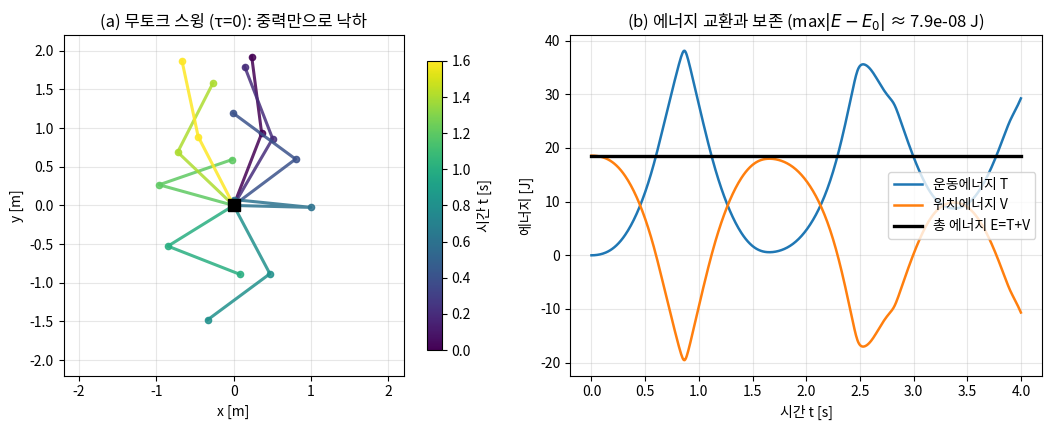

Write the Python code that produced this figure. (Note: this script raises an exception after producing the figure.)
# Lec R10 그림 생성 스크립트
# 실행: python3 gen_figs.py  (numpy/scipy/matplotlib 필요)
import matplotlib
matplotlib.use('Agg')
import matplotlib.pyplot as plt
import numpy as np
from scipy.integrate import solve_ivp

plt.rcParams.update({'font.family': 'Noto Sans CJK JP', 'axes.unicode_minus': False})

# ---------- 2링크 파라미터 (본문 Worked Example과 동일: 균일 막대 2개) ----------
m1, m2 = 1.0, 1.0
l1, l2 = 1.0, 1.0
lc1, lc2 = 0.5, 0.5
I1, I2 = m1*l1**2/12, m2*l2**2/12
grav = 9.81

def M_mat(q):
    c2 = np.cos(q[1])
    M11 = I1 + I2 + m1*lc1**2 + m2*(l1**2 + lc2**2 + 2*l1*lc2*c2)
    M12 = I2 + m2*(lc2**2 + l1*lc2*c2)
    M22 = I2 + m2*lc2**2
    return np.array([[M11, M12], [M12, M22]])

def C_mat(q, qd):
    h = m2*l1*lc2*np.sin(q[1])
    return np.array([[-h*qd[1], -h*(qd[0]+qd[1])],
                     [ h*qd[0], 0.0]])

def g_vec(q):
    c1, c12 = np.cos(q[0]), np.cos(q[0]+q[1])
    return grav*np.array([(m1*lc1 + m2*l1)*c1 + m2*lc2*c12,
                          m2*lc2*c12])

def V_pot(q1v, q2v):
    return grav*(m1*lc1*np.sin(q1v) + m2*(l1*np.sin(q1v) + lc2*np.sin(q1v+q2v)))

def kinetic(q, qd):
    return 0.5*qd @ M_mat(q) @ qd

def rhs(t, s):
    q, qd = s[:2], s[2:]
    qdd = np.linalg.solve(M_mat(q), -C_mat(q, qd) @ qd - g_vec(q))
    return np.concatenate([qd, qdd])

# ---------- 그림 1: 무토크 스윙 스냅샷 + 에너지 시계열 ----------
q0 = np.array([1.2, 0.5]); s0 = np.concatenate([q0, np.zeros(2)])
T_end = 4.0
sol = solve_ivp(rhs, [0, T_end], s0, rtol=1e-10, atol=1e-12, dense_output=True)
ts = np.linspace(0, T_end, 600)
S = sol.sol(ts)

fig, (ax1, ax2) = plt.subplots(1, 2, figsize=(11, 4.4))

snap_ts = np.linspace(0, 1.6, 9)
cmap = plt.cm.viridis
for i, tt in enumerate(snap_ts):
    q = sol.sol(tt)[:2]
    x1, y1 = l1*np.cos(q[0]), l1*np.sin(q[0])
    x2, y2 = x1 + l2*np.cos(q[0]+q[1]), y1 + l2*np.sin(q[0]+q[1])
    c = cmap(i/(len(snap_ts)-1))
    ax1.plot([0, x1, x2], [0, y1, y2], 'o-', color=c, lw=2.2,
             ms=4.5, alpha=0.85, zorder=3)
ax1.plot(0, 0, 'ks', ms=9, zorder=4)
sm = plt.cm.ScalarMappable(cmap=cmap,
                           norm=plt.Normalize(0, snap_ts[-1]))
fig.colorbar(sm, ax=ax1, label='시간 t [s]', shrink=0.85)
ax1.set_xlim(-2.2, 2.2); ax1.set_ylim(-2.2, 2.2); ax1.set_aspect('equal')
ax1.set_title('(a) 무토크 스윙 (τ=0): 중력만으로 낙하')
ax1.set_xlabel('x [m]'); ax1.set_ylabel('y [m]')
ax1.grid(alpha=0.3)

Ts = np.array([kinetic(s[:2], s[2:]) for s in S.T])
Vs = np.array([V_pot(s[0], s[1]) for s in S.T])
E0 = Ts[0] + Vs[0]
ax2.plot(ts, Ts, label='운동에너지 T', lw=1.8)
ax2.plot(ts, Vs, label='위치에너지 V', lw=1.8)
ax2.plot(ts, Ts+Vs, 'k-', label='총 에너지 E=T+V', lw=2.4)
ax2.set_title(f'(b) 에너지 교환과 보존 (max$|E-E_0|$ ≈ {np.abs(Ts+Vs-E0).max():.1e} J)')
ax2.set_xlabel('시간 t [s]'); ax2.set_ylabel('에너지 [J]')
ax2.legend(loc='center right'); ax2.grid(alpha=0.3)

fig.tight_layout()
fig.savefig(__file__.replace('gen_figs.py', 'fig1_swing_energy.png'), dpi=140)
plt.close(fig)

# ---------- 그림 2: M(q) 성분과 조건수 — 자세 의존 메트릭 ----------
q2s = np.linspace(-np.pi, np.pi, 400)
M11s, M12s, M22s, conds = [], [], [], []
for q2v in q2s:
    Mv = M_mat(np.array([0.0, q2v]))
    M11s.append(Mv[0, 0]); M12s.append(Mv[0, 1]); M22s.append(Mv[1, 1])
    conds.append(np.linalg.cond(Mv))

fig, (ax1, ax2) = plt.subplots(1, 2, figsize=(11, 4.2))
ax1.plot(q2s, M11s, label='$M_{11}$ (관절1이 느끼는 관성)', lw=2)
ax1.plot(q2s, M12s, label='$M_{12}=M_{21}$ (관성 결합)', lw=2)
ax1.plot(q2s, M22s, label='$M_{22}$ (상수!)', lw=2)
ax1.axvline(0, color='gray', ls=':', lw=1)
ax1.annotate('팔을 편 자세\n(관성 최대)', xy=(0, M11s[200]),
             xytext=(0.6, 2.35), fontsize=9,
             arrowprops=dict(arrowstyle='->', color='gray'))
ax1.set_xlabel('$q_2$ [rad]'); ax1.set_ylabel('성분 값 [kg·m²]')
ax1.set_title('(a) 질량행렬 성분 — $q_2$에만 의존')
ax1.legend(fontsize=9); ax1.grid(alpha=0.3)

ax2.plot(q2s, conds, 'C3', lw=2)
ax2.axvline(0, color='gray', ls=':', lw=1)
ax2.scatter([0, np.pi/2], [conds[200], np.linalg.cond(M_mat(np.array([0, np.pi/2])))],
            color='k', zorder=3, s=25)
ax2.annotate(f'$q_2$=0: cond ≈ {conds[200]:.1f}', xy=(0, conds[200]),
             xytext=(0.35, conds[200]*0.9), fontsize=9)
cpi2 = np.linalg.cond(M_mat(np.array([0, np.pi/2])))
ax2.annotate(f'$q_2$=π/2: cond ≈ {cpi2:.1f}', xy=(np.pi/2, cpi2),
             xytext=(1.15, 12), fontsize=9)
ax2.set_xlabel('$q_2$ [rad]'); ax2.set_ylabel('cond(M)')
ax2.set_title(f'(b) 조건수 — 자세에 따라 {conds[200]/min(conds):.0f}배까지 변한다')
ax2.grid(alpha=0.3)

fig.tight_layout()
fig.savefig(__file__.replace('gen_figs.py', 'fig2_mass_matrix.png'), dpi=140)
plt.close(fig)

# ---------- 그림 3: 중력 포텐셜 지형과 중력 토크 벡터장 ----------
n = 120
q1g, q2g = np.meshgrid(np.linspace(-np.pi, np.pi, n), np.linspace(-np.pi, np.pi, n))
Vg = V_pot(q1g, q2g)

fig, ax = plt.subplots(figsize=(6.4, 5.2))
pc = ax.pcolormesh(q1g, q2g, Vg, cmap='RdBu_r', shading='auto')
fig.colorbar(pc, ax=ax, label='포텐셜 V(q) [J]')
cs = ax.contour(q1g, q2g, Vg, levels=10, colors='k', linewidths=0.4, alpha=0.5)

nq = 14
q1a, q2a = np.meshgrid(np.linspace(-np.pi, np.pi, nq), np.linspace(-np.pi, np.pi, nq))
U = np.zeros_like(q1a); W = np.zeros_like(q2a)
for i in range(nq):
    for j in range(nq):
        gv = g_vec(np.array([q1a[i, j], q2a[i, j]]))
        U[i, j], W[i, j] = -gv[0], -gv[1]      # −g = −∇V : 내리막 방향
ax.quiver(q1a, q2a, U, W, color='k', alpha=0.75, width=0.0035)
ax.plot(-np.pi/2, 0, 'w*', ms=16, mec='k')
ax.annotate('팔이 아래로 늘어진 안정점\n($q_1$=−π/2, $q_2$=0)', xy=(-np.pi/2, 0),
            xytext=(-2.9, -2.6), fontsize=9, color='k',
            arrowprops=dict(arrowstyle='->'))
ax.set_xlabel('$q_1$ [rad]'); ax.set_ylabel('$q_2$ [rad]')
ax.set_title('중력 지형: V(q) 히트맵과 −g(q)=−∇V 벡터장')

fig.tight_layout()
fig.savefig(__file__.replace('gen_figs.py', 'fig3_gravity_landscape.png'), dpi=140)
plt.close(fig)

print("figures written")
